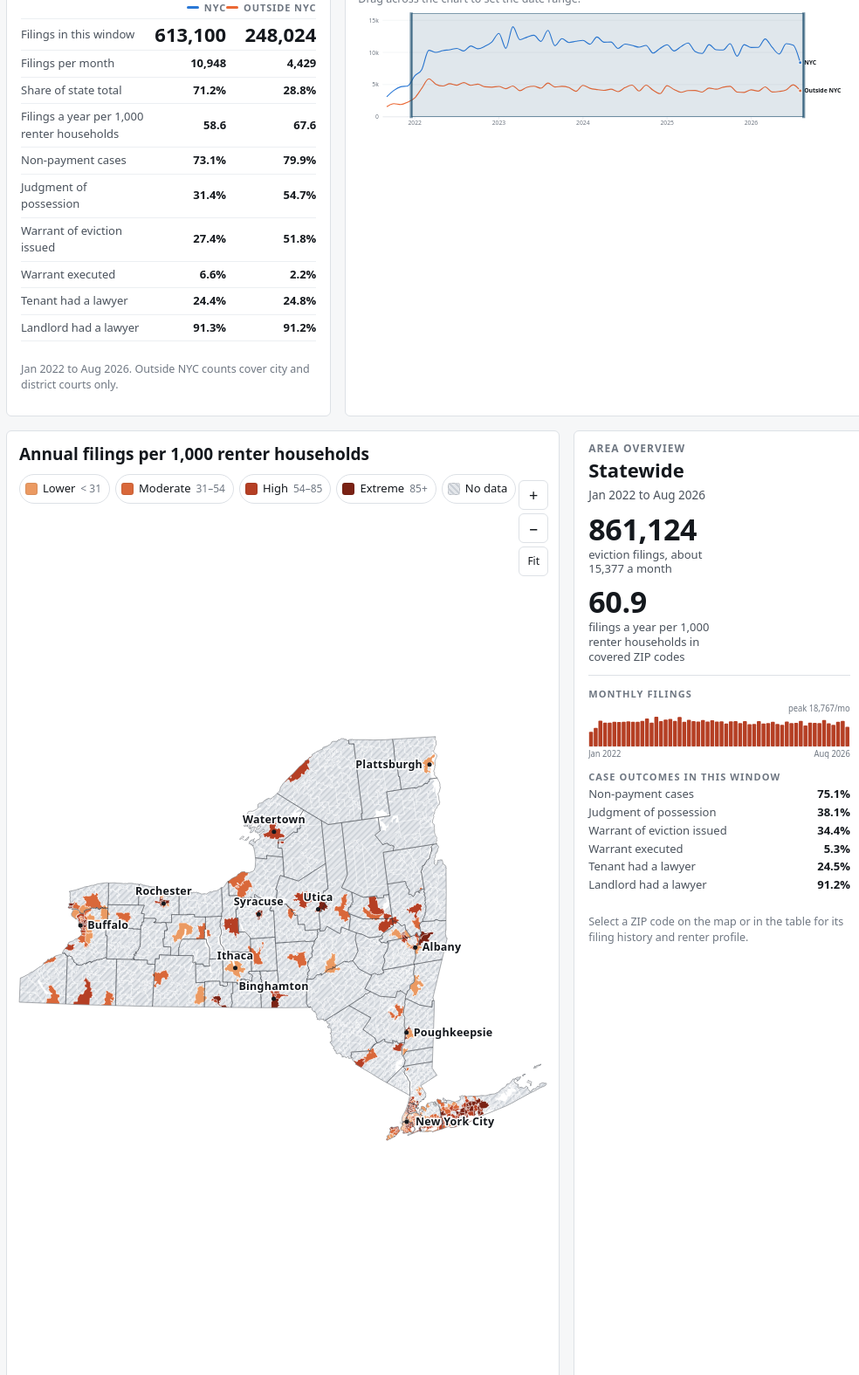
D3 v7 page, settled after 480 driven frames (8 s of simulated time); the page loaded 4 data file(s).


(async function(){
"use strict";
const AREA_NAME={all:"Statewide",nyc:"New York City",upstate:"Outside NYC"};
const LABELS=[ /* name, lon, lat, anchor, dx, dy, class, show-when */
 ["New York City",-73.95,40.70,"start",10,4,"city","low"],
 ["Buffalo",-78.8784,42.8864,"start",8,4,"city","all"],["Rochester",-77.6109,43.1566,"middle",0,-10,"city","all"],
 ["Syracuse",-76.1474,43.0481,"middle",0,-10,"city","all"],["Albany",-73.7562,42.6526,"start",8,4,"city","all"],
 ["Utica",-75.2327,43.1009,"middle",0,-10,"city","all"],["Binghamton",-75.9180,42.0987,"middle",0,-10,"city","all"],
 ["Poughkeepsie",-73.9210,41.7004,"start",8,4,"city","all"],["Plattsburgh",-73.4529,44.6995,"end",-8,4,"city","all"],
 ["Watertown",-75.9108,43.9748,"middle",0,-10,"city","all"],["Ithaca",-76.5019,42.4440,"middle",0,-10,"city","all"],
 ["Yonkers",-73.8988,40.9312,"start",8,4,"city","high"],["Hempstead",-73.6187,40.7062,"start",8,4,"city","high"],
 ["Manhattan",-73.9712,40.7831,"end",-6,4,"boro","high"],["Bronx",-73.8648,40.8448,"middle",0,0,"boro","high"],
 ["Brooklyn",-73.9442,40.6500,"middle",0,0,"boro","high"],["Queens",-73.7949,40.7282,"middle",0,0,"boro","high"],
 ["Staten Island",-74.1502,40.5795,"middle",0,0,"boro","high"]];
const TIER_NAMES=["Lower","Moderate","High","Extreme"];
const fmtInt=d3.format(","), fmtPct=v=>isFinite(v)?(v*100).toFixed(1)+"%":"—";
const money=v=>isFinite(v)?"$"+fmtInt(Math.round(v)):"—";
const intOr=v=>isFinite(v)?fmtInt(Math.round(v)):"—";
const monthLabel=m=>{const [y,mo]=m.split("-");return new Date(+y,+mo-1,1).toLocaleString("en-US",{month:"short",year:"numeric"})};
const css=n=>getComputedStyle(document.documentElement).getPropertyValue(n).trim();
const title=s=>(s||"").toLowerCase().replace(/\b\w/g,c=>c.toUpperCase());

/* ---------- load ---------- */
let ev,zg,cg,acsRows=null;
try{
  [ev,zg,cg]=await Promise.all([d3.json("data/eviction_state.json"),d3.json("data/zcta_geo.geojson"),d3.json("data/county_geo.geojson")]);
}catch(e){
  document.querySelector(".main").innerHTML='<div class="panel err"><h2>The map data did not load.</h2><p>This page reads files from its <code>data/</code> folder. Open it through a web server (for example <code>python3 -m http.server</code> in this folder) instead of double-clicking the HTML file.</p></div>';
  return;
}
try{ acsRows=await d3.csv("data/acs_zcta_ny.csv"); if(!acsRows.length) acsRows=null; }catch(e){ acsRows=null; }
function rewind(fc){fc.features.forEach(f=>{if(d3.geoArea(f)>2*Math.PI){const g=f.geometry;if(g.type==="Polygon")g.coordinates.forEach(r=>r.reverse());else if(g.type==="MultiPolygon")g.coordinates.forEach(p=>p.forEach(r=>r.reverse()));}});return fc;}
rewind(zg); rewind(cg);
const num=v=>(v===undefined||v===""||v==="NA")?NaN:+v;
const ACS={};
if(acsRows) acsRows.forEach(r=>{const z=String(r.zcta).padStart(5,"0");const o={};for(const k in r)o[k]=["zcta","county","acs_year","nyc"].includes(k)?r[k]:num(r[k]);ACS[z]=o;});
const hasACS=acsRows!==null, acsYear=hasACS?(acsRows[0].acs_year||""):"";

const months=ev.months, M=months.length, EV=ev.zips;
const isNycProp=v=>v===true||v==="TRUE"||v==="true"||v===1;
const GEO={}; zg.features.forEach(f=>{const p=f.properties;GEO[p.zcta]={county:p.county||(ACS[p.zcta]&&ACS[p.zcta].county)||"",nyc:isNycProp(p.nyc)};});
/* area comes from the ZIP's county when we have its shape, else from where its cases were filed */
const regionOf=z=>GEO[z]?(GEO[z].nyc?"nyc":"upstate"):(EV[z]?EV[z].region:"upstate");
const covered=Object.keys(EV).filter(z=>EV[z].covered&&GEO[z]);

/* ---------- state ---------- */
const firstFull=Math.max(0,months.indexOf("2022-01"));
const S={area:"all",metric:hasACS?"rate":"count",i0:firstFull,i1:M-1,sel:null,tiersOn:[true,true,true,true],showZip:false,sortKey:"value",sortDir:-1,tab:"zip",showAll:false};
const inArea=z=>S.area==="all"||regionOf(z)===S.area;
const sumRange=(arr,i0,i1)=>{let s=0;for(let i=i0;i<=i1;i++)s+=arr[i];return s};
function zipValue(z,i0=S.i0,i1=S.i1,metric=S.metric){
  const e=EV[z]; if(!e||!e.covered) return NaN;
  const n=sumRange(e.filings,i0,i1);
  if(metric==="count") return n;
  const rh=ACS[z]&&ACS[z].renter_hh; return rh>0?n/(i1-i0+1)*12/rh*1000:NaN;
}
function breaksFor(metric){
  const vals=covered.map(z=>{const v=zipValue(z,firstFull,M-1,metric);return metric==="count"?v/(M-firstFull)*12:v;})
    .filter(v=>isFinite(v)&&(metric==="count"||true)).sort(d3.ascending);
  return [0.25,0.5,0.75].map(p=>d3.quantileSorted(vals,p));
}
const BREAKS={count:breaksFor("count"),rate:hasACS?breaksFor("rate"):null};
function tierOf(z){
  let v=zipValue(z); if(!isFinite(v)) return -1;
  if(S.metric==="count") v=v/(S.i1-S.i0+1)*12;
  const b=BREAKS[S.metric]; return v<b[0]?0:v<b[1]?1:v<b[2]?2:3;
}
const tierColor=t=>t<0?null:css("--t"+(t+1));
/* rate cap: ZIPs with very few renters give unstable rates; flag them */
const smallBase=z=>hasACS&&ACS[z]&&ACS[z].renter_hh<500;

/* ---------- controls ---------- */
const startSel=d3.select("#startSel"), endSel=d3.select("#endSel");
months.forEach((m,i)=>{startSel.append("option").attr("value",i).text(monthLabel(m));endSel.append("option").attr("value",i).text(monthLabel(m));});
startSel.on("change",function(){S.i0=Math.min(+this.value,S.i1);update()});
endSel.on("change",function(){S.i1=Math.max(+this.value,S.i0);update()});
const lastYear=+months[M-1].slice(0,4), presets=[["Last 12 months",Math.max(0,M-12),M-1]];
for(let y=lastYear-1;y>=2022;y--){const a=months.indexOf(y+"-01"),b=months.indexOf(y+"-12");if(a>=0&&b>=0)presets.push([String(y),a,b]);}
presets.push(["Jan 2022 to latest",firstFull,M-1]);
d3.select("#presets").selectAll("button").data(presets).join("button").attr("type","button").text(d=>d[0]).on("click",(e,d)=>{S.i0=d[1];S.i1=d[2];update()});
d3.selectAll("#metricSeg button").on("click",function(){S.metric=this.dataset.m;S.tiersOn=[true,true,true,true];update()});
if(!hasACS) d3.select("#mRate").attr("disabled",true).attr("title","Needs ACS renter-household counts (data/acs_zcta_ny.csv)");
d3.selectAll("#areaSeg button").on("click",function(){S.area=this.dataset.a;S.showAll=false;if(S.sel&&!inArea(S.sel))S.sel=null;zoomedToCounty=false;update();fitArea(true)});
d3.select("#showZip").on("change",function(){S.showZip=this.checked;drawLabels()});

/* ---------- map ---------- */
let W=760,H=640; const svg=d3.select("#map");
const proj=d3.geoTransverseMercator().rotate([76,0]).fitExtent([[14,14],[W-14,H-14]],cg);
const path=d3.geoPath(proj);
const defs=svg.append("defs");
const pat=defs.append("pattern").attr("id","hatch").attr("patternUnits","userSpaceOnUse").attr("width",5).attr("height",5).attr("patternTransform","rotate(45)");
pat.append("rect").attr("width",5).attr("height",5).attr("class","hb"); pat.append("rect").attr("width",1.6).attr("height",5).attr("class","hl");
const gRoot=svg.append("g"), gZip=gRoot.append("g"), gCty=gRoot.append("g"), gLbl=gRoot.append("g");
const zipPaths=gZip.selectAll("path").data(zg.features,d=>d.properties.zcta).join("path").attr("class","zip")
  .attr("tabindex",0).attr("role","button").attr("aria-label",d=>"ZIP "+d.properties.zcta)
  .on("mousemove",(e,d)=>showTip(e,d.properties.zcta)).on("mouseleave",hideTip)
  .on("click",(e,d)=>select(d.properties.zcta))
  .on("keydown",(e,d)=>{if(e.key==="Enter"||e.key===" "){e.preventDefault();select(d.properties.zcta)}});
const ctyPaths=gCty.selectAll("path").data(cg.features).join("path").attr("class","cty");
let curK=1;
function drawLabels(){
  const k=curK, lab=[];
  LABELS.forEach(([n,lon,lat,a,dx,dy,cls,when])=>{
    if(when==="low"&&k>=3) return; if(when==="high"&&k<3) return;
    const p=proj([lon,lat]); lab.push({x:p[0],y:p[1],t:n,cls:"lbl "+cls,a,dx,dy,dot:cls==="city"});
  });
  if(S.showZip&&k>=2.5) zg.features.forEach(f=>{const c=path.centroid(f);if(isFinite(c[0]))lab.push({x:c[0],y:c[1],t:f.properties.zcta,cls:"lbl",a:"middle",dx:0,dy:4,dot:false});});
  const sel=gLbl.selectAll("g.l").data(lab,d=>d.t).join(en=>{const g=en.append("g").attr("class","l");g.append("circle").attr("r",2.5);g.append("text");return g});
  sel.attr("transform",d=>`translate(${d.x},${d.y}) scale(${1/k})`);
  sel.select("circle").attr("display",d=>d.dot?null:"none").attr("fill",css("--ink"));
  sel.select("text").attr("class",d=>d.cls).attr("text-anchor",d=>d.a).attr("x",d=>d.dx).attr("y",d=>d.dy).text(d=>d.t);
}
const zoom=d3.zoom().scaleExtent([1,60]).on("zoom",e=>{gRoot.attr("transform",e.transform);pat.attr("patternTransform",`rotate(45) scale(${1/e.transform.k})`);const k0=curK;curK=e.transform.k;if((k0<3)!==(curK<3)||(k0<2.5)!==(curK<2.5)||true)drawLabels()});
svg.call(zoom).on("dblclick.zoom",null);
function areaTransform(){
  if(S.area==="all") return d3.zoomIdentity;
  const fc={type:"FeatureCollection",features:zg.features.filter(f=>regionOf(f.properties.zcta)===S.area)};
  const [[x0,y0],[x1,y1]]=path.bounds(fc);
  const k=Math.min(60,0.92/Math.max((x1-x0)/W,(y1-y0)/H));
  return d3.zoomIdentity.translate(W/2,H/2).scale(k).translate(-(x0+x1)/2,-(y0+y1)/2);
}
function fitArea(animate){const t=areaTransform();(animate?svg.transition().duration(650):svg).call(zoom.transform,t);}
d3.select("#zin").on("click",()=>svg.transition().call(zoom.scaleBy,1.6));
d3.select("#zout").on("click",()=>svg.transition().call(zoom.scaleBy,1/1.6));
d3.select("#zreset").on("click",()=>{zoomedToCounty=false;fitArea(true)});
let lastWH="";
function layoutMap(){
  const r=document.getElementById("mapwrap").getBoundingClientRect();
  const w=Math.max(280,Math.round(r.width)), h=Math.max(280,Math.round(r.height));
  if(w+"x"+h===lastWH) return; lastWH=w+"x"+h; W=w; H=h;
  svg.attr("viewBox",`0 0 ${W} ${H}`);
  proj.fitExtent([[14,14],[W-14,H-14]],cg);
  zipPaths.attr("d",path); ctyPaths.attr("d",path);
  zoom.extent([[0,0],[W,H]]).translateExtent([[-W,-H],[2*W,2*H]]);
  fitArea(false);
}
function sizeMap(){
  const wrap=document.getElementById("mapwrap");
  if(!matchMedia("(min-width:901px)").matches){wrap.style.height="";return;}
  const card=document.getElementById("card"), box=document.querySelector(".mapbox"), keep=S.sel;
  S.sel=covered.find(z=>ACS[z]&&EV[z].region==="upstate")||covered[0]; card.style.alignSelf="start"; renderCard();
  const ch=card.offsetHeight; S.sel=keep; renderCard(); card.style.alignSelf="";
  wrap.style.height=Math.max(520,ch-(box.offsetHeight-wrap.offsetHeight))+"px";
}
let rzT,lastW=0; new ResizeObserver(()=>{clearTimeout(rzT);rzT=setTimeout(layoutMap,60)}).observe(document.getElementById("mapwrap"));
addEventListener("resize",()=>{if(innerWidth!==lastW){lastW=innerWidth;sizeMap();}});

/* ---------- tooltip ---------- */
const tip=document.getElementById("tip");
function placeOf(z){return (EV[z]&&EV[z].place)||""}
function showTip(e,z){
  const v=zipValue(z), e2=EV[z], g=GEO[z]||{};
  let h=`<b>${z}</b> <span class="muted">${[placeOf(z),g.county&&g.county+" County"].filter(Boolean).join(" · ")}</span><br>`;
  if(e2&&e2.covered){
    const n=sumRange(e2.filings,S.i0,S.i1);
    h+=S.metric==="rate"&&isFinite(v)?`${v.toFixed(1)} filings per 1,000 renter households a year<br><span class="muted">${fmtInt(n)} filings</span>`:`${fmtInt(n)} filings`;
  }else h+=`<span class="muted">No data: served mainly by town or village courts, which are not in the court extract.</span>`;
  tip.innerHTML=h; tip.hidden=false;
  const r=tip.getBoundingClientRect(); let x=e.clientX+14,y=e.clientY+14;
  if(x+r.width>innerWidth-8)x=e.clientX-r.width-14; if(y+r.height>innerHeight-8)y=e.clientY-r.height-14;
  tip.style.left=x+"px"; tip.style.top=y+"px";
}
function hideTip(){tip.hidden=true}

/* ---------- legend + paint ---------- */
function drawLegend(){
  const b=BREAKS[S.metric], f=S.metric==="rate"?(v=>v.toFixed(0)):(v=>fmtInt(Math.round(v)));
  const ranges=[`< ${f(b[0])}`,`${f(b[0])}–${f(b[1])}`,`${f(b[1])}–${f(b[2])}`,`${f(b[2])}+`];
  d3.select("#legend").selectAll("button.chip").data(TIER_NAMES.map((n,i)=>({n,i,r:ranges[i]}))).join("button").attr("type","button").attr("class","chip")
    .attr("aria-pressed",d=>S.tiersOn[d.i]).attr("title","Show or hide this tier")
    .on("click",(e,d)=>{S.tiersOn[d.i]=!S.tiersOn[d.i];if(!S.tiersOn.some(Boolean))S.tiersOn=[true,true,true,true];paint();drawLegend()})
    .html(d=>`<i style="background:${tierColor(d.i)}"></i>${d.n} <span class="rng num">${d.r}</span>`);
  d3.select("#legend").selectAll("span.chip").data([0]).join("span").attr("class","chip").html('<i class="nodata-sw"></i>No data');
}
function paint(){
  pat.select(".hb").attr("fill",css("--nodata")); pat.select(".hl").attr("fill",css("--nodata-hatch"));
  zipPaths.each(function(d){
    const z=d.properties.zcta, t=tierOf(z);
    d3.select(this).attr("fill",t<0?"url(#hatch)":tierColor(t))
      .classed("dim",t>=0&&!S.tiersOn[t]).classed("out",!inArea(z)).classed("sel",S.sel===z);
  });
  zipPaths.filter(d=>d.properties.zcta===S.sel).raise();
}

/* ---------- comparison ---------- */
function regionStats(r){
  const R=ev.regions[r], mo=S.i1-S.i0+1, n=sumRange(R.filings,S.i0,S.i1), p=k=>n?sumRange(R[k],S.i0,S.i1)/n:NaN;
  let rate=NaN;
  if(hasACS){const zs=covered.filter(z=>regionOf(z)===r);const rh=d3.sum(zs,z=>ACS[z]?ACS[z].renter_hh:0);const cn=d3.sum(zs,z=>sumRange(EV[z].filings,S.i0,S.i1));rate=rh?cn/mo*12/rh*1000:NaN;}
  return {n,mo:n/mo,rate,np:p("nonpayment"),jp:p("judgment_poss"),wi:p("warrant_issued"),we:p("warrant_executed"),tc:p("tenant_counsel"),lc:p("landlord_counsel")};
}
function renderCompare(){
  const a=regionStats("nyc"), b=regionStats("upstate"), tot=a.n+b.n;
  const rows=[
    ["Filings in this window",fmtInt(a.n),fmtInt(b.n),true],
    ["Filings per month",fmtInt(Math.round(a.mo)),fmtInt(Math.round(b.mo))],
    ["Share of state total",fmtPct(a.n/tot),fmtPct(b.n/tot)],
  ];
  if(hasACS) rows.push(["Filings a year per 1,000 renter households",isFinite(a.rate)?a.rate.toFixed(1):"—",isFinite(b.rate)?b.rate.toFixed(1):"—"]);
  rows.push(["Non-payment cases",fmtPct(a.np),fmtPct(b.np)],["Judgment of possession",fmtPct(a.jp),fmtPct(b.jp)],["Warrant of eviction issued",fmtPct(a.wi),fmtPct(b.wi)],["Warrant executed",fmtPct(a.we),fmtPct(b.we)],["Tenant had a lawyer",fmtPct(a.tc),fmtPct(b.tc)],["Landlord had a lawyer",fmtPct(a.lc),fmtPct(b.lc)]);
  document.getElementById("cmpTbl").innerHTML=`<thead><tr><th scope="col"></th><th scope="col"><span class="key"><i style="background:var(--nyc)"></i>NYC</span></th><th scope="col"><span class="key"><i style="background:var(--up)"></i>Outside NYC</span></th></tr></thead><tbody>`+
    rows.map(r=>`<tr${r[3]?' class="big"':""}><th scope="row">${r[0]}</th><td>${r[1]}</td><td>${r[2]}</td></tr>`).join("")+"</tbody>";
  document.getElementById("cmpNote").textContent=`${monthLabel(months[S.i0])} to ${monthLabel(months[S.i1])}. Outside NYC counts cover city and district courts only.`;
}

/* ---------- trend ---------- */
const TW=1000,TH=250,tm={l:50,r:96,t:14,b:28};
const tsvg=d3.select("#trend");
const tx=d3.scaleBand().domain(d3.range(M)).range([tm.l,TW-tm.r]).padding(0.18);
const xc=i=>tx(i)+tx.bandwidth()/2;
const gGrid=tsvg.append("g").attr("class","grid"), gAx=tsvg.append("g").attr("class","axis"), gShade=tsvg.append("g"), gMarks=tsvg.append("g"), gBrush=tsvg.append("g").attr("class","brush");
const brush=d3.brushX().extent([[tm.l,tm.t],[TW-tm.r,TH-tm.b]]).on("end",e=>{
  if(!e.sourceEvent||!e.selection) return;
  const [a,b]=e.selection, step=tx.step();
  let i0=Math.round((a-tm.l)/step), i1=Math.round((b-tm.l)/step)-1;
  i0=Math.max(0,Math.min(M-1,i0)); i1=Math.max(i0,Math.min(M-1,i1)); S.i0=i0;S.i1=i1;update();
});
gBrush.call(brush);
function drawTrend(){
  gMarks.selectAll("*").remove(); gAx.selectAll("*").remove();
  let y;
  if(S.sel&&EV[S.sel]){
    const s=EV[S.sel].filings; d3.select("#trendTitle").text(`Monthly filings, ZIP ${S.sel}`);
    y=d3.scaleLinear().domain([0,d3.max(s)*1.08||1]).nice().range([TH-tm.b,tm.t]);
    gMarks.selectAll("rect").data(s).join("rect").attr("x",(d,i)=>tx(i)).attr("width",tx.bandwidth()).attr("y",d=>y(d)).attr("height",d=>Math.max(0,y(0)-y(d))).attr("rx",1.5)
      .attr("fill",(d,i)=>i>=S.i0&&i<=S.i1?css("--bar"):css("--bar-muted")).append("title").text((d,i)=>`${monthLabel(months[i])}: ${fmtInt(d)} filings`);
  }else{
    d3.select("#trendTitle").text("Monthly filings, NYC and outside NYC");
    const A=ev.regions.nyc.filings, B=ev.regions.upstate.filings;
    y=d3.scaleLinear().domain([0,d3.max([...A,...B])*1.08]).nice().range([TH-tm.b,tm.t]);
    const line=d3.line().x((d,i)=>xc(i)).y(d=>y(d)).curve(d3.curveMonotoneX);
    [["nyc",A,"NYC","--nyc"],["upstate",B,"Outside NYC","--up"]].forEach(([k,s,name,col])=>{
      const muted=S.area!=="all"&&S.area!==k;
      gMarks.append("path").attr("d",line(s)).attr("fill","none").attr("stroke",css(col)).attr("stroke-width",2).attr("stroke-opacity",muted?.3:1);
      gMarks.append("circle").attr("cx",xc(M-1)).attr("cy",y(s[M-1])).attr("r",3.5).attr("fill",css(col)).attr("stroke",css("--surface")).attr("stroke-width",2).attr("opacity",muted?.3:1);
      gMarks.append("text").attr("class","endlbl").attr("x",xc(M-1)+8).attr("y",y(s[M-1])+4).attr("fill",css("--ink")).attr("opacity",muted?.45:1).text(name);
    });
    /* hover */
    const hv=gMarks.append("g").attr("display","none");
    hv.append("line").attr("y1",tm.t).attr("y2",TH-tm.b).attr("stroke",css("--ink-3")).attr("stroke-dasharray","3 3");
    const hc1=hv.append("circle").attr("r",4).attr("fill",css("--nyc")), hc2=hv.append("circle").attr("r",4).attr("fill",css("--up"));
    gBrush.select(".overlay").on("mousemove.h",function(e){
      const [mx]=d3.pointer(e,this); const i=Math.max(0,Math.min(M-1,Math.floor((mx-tm.l)/tx.step())));
      hv.attr("display",null); hv.select("line").attr("x1",xc(i)).attr("x2",xc(i)); hc1.attr("cx",xc(i)).attr("cy",y(A[i])); hc2.attr("cx",xc(i)).attr("cy",y(B[i]));
      tip.innerHTML=`<b>${monthLabel(months[i])}</b><br>NYC: ${fmtInt(A[i])}<br>Outside NYC: ${fmtInt(B[i])}`; tip.hidden=false;
      tip.style.left=(e.clientX+14)+"px"; tip.style.top=(e.clientY+14)+"px";
    }).on("mouseleave.h",()=>{hv.attr("display","none");hideTip()});
  }
  gGrid.selectAll("line").data(y.ticks(4)).join("line").attr("x1",tm.l).attr("x2",TW-tm.r).attr("y1",y).attr("y2",y);
  gAx.append("g").attr("transform",`translate(${tm.l},0)`).call(d3.axisLeft(y).ticks(4).tickSize(0).tickPadding(8).tickFormat(d3.format("~s"))).call(g=>g.select(".domain").remove());
  gAx.append("g").attr("transform",`translate(0,${TH-tm.b})`).call(d3.axisBottom(tx).tickValues(d3.range(M).filter(i=>months[i].endsWith("-01"))).tickFormat(i=>months[i].slice(0,4)).tickSizeOuter(0));
  gShade.selectAll("rect").data([0]).join("rect").attr("x",tx(S.i0)).attr("width",tx(S.i1)+tx.bandwidth()-tx(S.i0)).attr("y",tm.t).attr("height",TH-tm.b-tm.t).attr("fill",css("--accent")).attr("fill-opacity",.06);
  if(!S.sel) gBrush.select(".overlay").on("mousemove.h")||0; else gBrush.select(".overlay").on("mousemove.h",null).on("mouseleave.h",null);
  gBrush.call(brush.move,[tx(S.i0)-tx.step()*tx.paddingInner()/2,tx(S.i1)+tx.bandwidth()+tx.step()*tx.paddingInner()/2]);
}

/* ---------- card ---------- */
function sparkSVG(series,i0,i1,w=320,h=64){
  const data=series.slice(i0,i1+1), mx=d3.max(data)||1;
  const x=d3.scaleBand().domain(d3.range(data.length)).range([0,w]).padding(data.length>30?0.15:0.25);
  const y=d3.scaleLinear().domain([0,mx]).range([h-14,16]);
  let s=`<svg class="spark" viewBox="0 0 ${w} ${h}" preserveAspectRatio="none" aria-hidden="true"><line x1="0" x2="${w}" y1="${h-14}" y2="${h-14}" stroke="${css("--rule")}"/>`;
  data.forEach((v,i)=>{const bh=Math.max(v>0?1.5:0,(h-14)-y(v));s+=`<rect x="${x(i)}" y="${(h-14)-bh}" width="${x.bandwidth()}" height="${bh}" fill="${css("--bar")}" rx="1"><title>${monthLabel(months[i0+i])}: ${v}</title></rect>`;});
  return s+`<text x="0" y="${h-2}" font-size="10" fill="${css("--ink-3")}">${monthLabel(months[i0])}</text><text x="${w}" y="${h-2}" font-size="10" text-anchor="end" fill="${css("--ink-3")}">${monthLabel(months[i1])}</text><text x="${w}" y="10" font-size="10" text-anchor="end" fill="${css("--ink-3")}">peak ${fmtInt(mx)}/mo</text></svg>`;
}
function outcomes(sumOf){
  const n=sumOf("filings"), p=k=>n?sumOf(k)/n:NaN;
  return `<div class="sect"><h3>Case outcomes in this window</h3><dl class="kv">
    <dt>Non-payment cases</dt><dd>${fmtPct(p("nonpayment"))}</dd><dt>Judgment of possession</dt><dd>${fmtPct(p("judgment_poss"))}</dd>
    <dt>Warrant of eviction issued</dt><dd>${fmtPct(p("warrant_issued"))}</dd><dt>Warrant executed</dt><dd>${fmtPct(p("warrant_executed"))}</dd>
    <dt>Tenant had a lawyer</dt><dd>${fmtPct(p("tenant_counsel"))}</dd><dt>Landlord had a lawyer</dt><dd>${fmtPct(p("landlord_counsel"))}</dd></dl></div>`;
}
function acsBlocks(a){
  if(!hasACS) return `<div class="notice">Renter profile (households, rent, income, burden, race) appears here once <code>data/acs_zcta_ny.csv</code> is in place. Run <code>03_get_acs_state.R</code> to create it.</div>`;
  if(!a) return `<p class="note">No ACS estimates for this ZIP code.</p>`;
  const race=[["White","renter_white_nh"],["Black","renter_black"],["Asian","renter_asian"],["Hispanic","renter_hispanic"]];
  return `<div class="sect"><h3>Housing</h3><dl class="kv"><dt>Renter households</dt><dd>${intOr(a.renter_hh)}</dd><dt>Share of households renting</dt><dd>${fmtPct(a.pct_renter)}</dd><dt>Median gross rent</dt><dd>${money(a.median_rent)}</dd><dt>Rental vacancy</dt><dd>${fmtPct(a.rental_vacancy)}</dd></dl></div>
    <div class="sect"><h3>Income &amp; affordability</h3><dl class="kv"><dt>Median income, all households</dt><dd>${money(a.median_income)}</dd><dt>Median income, renters</dt><dd>${money(a.median_income_renter)}</dd><dt>Income needed to afford rent</dt><dd>${money(a.income_needed)}</dd><dt>Severely rent-burdened (≥50%)</dt><dd>${fmtPct(a.severe_burden)}</dd><dt>Cost-burdened (≥30%)</dt><dd>${fmtPct(a.cost_burden)}</dd><dt>Poverty rate</dt><dd>${fmtPct(a.poverty_rate)}</dd><dt>Unemployment</dt><dd>${fmtPct(a.unemployment)}</dd></dl></div>
    <div class="sect"><h3>Who rents here</h3><div class="race">${race.map(([l,k])=>`<div class="race-row"><span>${l}</span><span class="track"><span class="fill" style="width:${isFinite(a[k])?Math.min(100,a[k]*100):0}%"></span></span><span class="v">${isFinite(a[k])?Math.round(a[k]*100)+"%":"—"}</span></div>`).join("")}</div>
    <p class="note">Share of renter households by race or ethnicity of householder. ACS ${acsYear} 5-year.</p></div>`;
}
function renderCard(){
  const card=document.getElementById("card"), mo=S.i1-S.i0+1, win=`${monthLabel(months[S.i0])} to ${monthLabel(months[S.i1])}`, z=S.sel;
  if(!z){
    const rs=S.area==="all"?["nyc","upstate"]:[S.area];
    const sumOf=k=>d3.sum(rs,r=>sumRange(ev.regions[r][k],S.i0,S.i1));
    const series=months.map((m,i)=>d3.sum(rs,r=>ev.regions[r].filings[i]));
    const n=sumOf("filings");
    let rate=NaN; if(hasACS){const zs=covered.filter(inArea);const rh=d3.sum(zs,c=>ACS[c]?ACS[c].renter_hh:0);rate=rh?d3.sum(zs,c=>sumRange(EV[c].filings,S.i0,S.i1))/mo*12/rh*1000:NaN;}
    card.innerHTML=`<div class="card-head"><span class="eyebrow">Area overview</span><h2>${AREA_NAME[S.area]}</h2><span class="sub">${win}</span></div>
      <div class="hero"><div class="stat"><span class="big num">${fmtInt(n)}</span><span class="unit">eviction filings, about ${fmtInt(Math.round(n/mo))} a month</span></div>
      ${isFinite(rate)?`<div class="stat"><span class="big num">${rate.toFixed(1)}</span><span class="unit">filings a year per 1,000 renter households in covered ZIP codes</span></div>`:""}</div>
      <div class="sect"><h3>Monthly filings</h3>${sparkSVG(series,S.i0,S.i1)}</div>${outcomes(sumOf)}
      <p class="note">Select a ZIP code on the map or in the table for its filing history and renter profile.</p>`;
    return;
  }
  const e=EV[z], a=ACS[z], g=GEO[z]||{};
  const head=`<div class="card-head"><span class="eyebrow">ZIP code · ${regionOf(z)==="nyc"?"New York City":"Outside NYC"}</span><h2>${z}</h2><span class="sub">${[placeOf(z),g.county&&g.county+" County"].filter(Boolean).join(" · ")}</span></div>`;
  const back=`<button type="button" class="linkbtn" id="backBtn">Back to ${AREA_NAME[S.area].toLowerCase()} overview</button>`;
  if(!e||!e.covered){
    const n=e?sumRange(e.filings,S.i0,S.i1):0;
    card.innerHTML=head+`<div class="notice">Most eviction cases in this ZIP code go to town or village courts, which are not in the state's court extract. ${n?`The courts in the extract recorded ${fmtInt(n)} filing${n===1?"":"s"} here in this window, which is not a full count.`:""}</div>`+acsBlocks(a)+back;
  }else{
    const n=sumRange(e.filings,S.i0,S.i1), v=zipValue(z), t=tierOf(z);
    const ranked=covered.filter(inArea).map(c=>[c,zipValue(c)]).filter(d=>isFinite(d[1])).sort((p,q)=>q[1]-p[1]);
    const rank=ranked.findIndex(d=>d[0]===z)+1;
    const big=S.metric==="rate"&&isFinite(v)?`<div class="stat"><span class="big num">${v.toFixed(1)}</span><span class="unit">filings a year per 1,000 renter households</span></div><div class="stat"><span class="big num">${fmtInt(n)}</span><span class="unit">filings in this window</span></div>`:`<div class="stat"><span class="big num">${fmtInt(n)}</span><span class="unit">filings in this window, about ${(n/mo).toFixed(1)} a month</span></div>`;
    card.innerHTML=head+`<div class="hero">${big}</div>
      <div style="display:flex;flex-wrap:wrap;gap:8px;align-items:center">${t>=0?`<span class="pill"><i style="background:${tierColor(t)}"></i>${TIER_NAMES[t]}</span>`:""}<span class="note">${rank?`Ranks ${fmtInt(rank)} of ${fmtInt(ranked.length)} covered ZIP codes ${S.area==="all"?"statewide":S.area==="nyc"?"in NYC":"outside NYC"}`:"No rate: Census renter count missing"}${smallBase(z)?" · small renter base, rate is unstable":""}</span></div>
      <p class="note" style="margin:0">Main court: ${e.court}</p>
      <div class="sect"><h3>Monthly filings</h3>${sparkSVG(e.filings,S.i0,S.i1)}</div>${outcomes(k=>sumRange(e[k],S.i0,S.i1))}${acsBlocks(a)}${back}`;
  }
  document.getElementById("backBtn").onclick=()=>select(null);
}
/* Picking a ZIP from the table (statewide or outside NYC) zooms the map to that ZIP's county;
   clearing the selection returns to the area view. Map clicks never move the map. */
let zoomedToCounty=false;
function zoomToCounty(name){
  const f=cg.features.find(c=>c.properties.county===name); if(!f) return false;
  const [[x0,y0],[x1,y1]]=path.bounds(f);
  const k=Math.min(60,0.85/Math.max((x1-x0)/W,(y1-y0)/H));
  svg.transition().duration(650).call(zoom.transform,d3.zoomIdentity.translate(W/2,H/2).scale(k).translate(-(x0+x1)/2,-(y0+y1)/2));
  return true;
}
function select(z,opts={}){
  S.sel=(z===S.sel)?null:z; if(S.sel&&S.tab!=="zip"){S.tab="zip";}
  paint();renderCard();renderTable();drawTrend();
  if(S.sel&&opts.zoom){ /* bring the map back on screen when picking from the table */
    const r=document.querySelector(".main").getBoundingClientRect();
    if(r.top<0||r.top>innerHeight*0.5) document.querySelector(".main").scrollIntoView({behavior:matchMedia("(prefers-reduced-motion: reduce)").matches?"auto":"smooth",block:"start"});
  }
  if(S.sel&&opts.zoom&&S.area!=="nyc"&&GEO[S.sel]) zoomedToCounty=zoomToCounty(GEO[S.sel].county)||zoomedToCounty;
  else if(!S.sel&&zoomedToCounty){zoomedToCounty=false;fitArea(true);}
}

/* ---------- tables ---------- */
d3.select("#tabZip").on("click",()=>{S.tab="zip";S.sortKey="value";S.sortDir=-1;S.showAll=false;renderTable()});
d3.select("#tabCourt").on("click",()=>{S.tab="court";S.sortKey="filings";S.sortDir=-1;renderTable()});
d3.select("#moreBtn").on("click",()=>{S.showAll=!S.showAll;renderTable()});
function sortRows(rows){const k=S.sortKey;return rows.sort((p,q)=>{const a=p[k],b=q[k];if(typeof a==="string")return S.sortDir*a.localeCompare(b);return S.sortDir*((isFinite(a)?a:-Infinity)-(isFinite(b)?b:-Infinity))});}
function head(cols){
  d3.select("#tbl thead").selectAll("tr").data([0]).join("tr").selectAll("th").data(cols,d=>d[0]).join("th").attr("scope","col")
    .attr("aria-sort",d=>d[0]===S.sortKey?(S.sortDir>0?"ascending":"descending"):null).html(d=>`${d[1]}<span class="arr"></span>`)
    .on("click",(e,d)=>{if(S.sortKey===d[0])S.sortDir*=-1;else{S.sortKey=d[0];S.sortDir=typeof d[2]==="string"?1:-1}renderTable()});
}
function renderTable(){
  d3.select("#tabZip").attr("aria-selected",S.tab==="zip"); d3.select("#tabCourt").attr("aria-selected",S.tab==="court");
  const mo=S.i1-S.i0+1, win=`${monthLabel(months[S.i0])} to ${monthLabel(months[S.i1])}`;
  if(S.tab==="court"){
    const rows=ev.courts.filter(c=>S.area==="all"||c.region===S.area).map(c=>({court:c.court,area:c.region==="nyc"?"NYC":"Outside NYC",filings:sumRange(c.filings,S.i0,S.i1)}));
    const tot=d3.sum(rows,r=>r.filings); rows.forEach(r=>{r.permo=r.filings/mo;r.share=tot?r.filings/tot:NaN;});
    if(!["court","area","filings","permo","share"].includes(S.sortKey)){S.sortKey="filings";S.sortDir=-1;}
    head([["court","Court",""],["area","Area",""],["filings","Filings",0],["permo","Per month",0],["share","Share of "+(S.area==="all"?"state":AREA_NAME[S.area]),0]]);
    sortRows(rows);
    d3.select("#tbl tbody").selectAll("tr").data(rows,d=>d.court).join("tr").attr("class",null).attr("tabindex",null).on("click",null).on("keydown",null).order()
      .html(d=>`<td>${d.court}</td><td><span class="area-tag">${d.area}</span></td><td class="num">${fmtInt(d.filings)}</td><td class="num">${fmtInt(Math.round(d.permo))}</td><td class="num">${fmtPct(d.share)}</td>`);
    d3.select("#moreBtn").attr("hidden",true);
    d3.select("#tableNote").text(`${rows.length} courts · ${win}`); return;
  }
  const cols=[["zip","ZIP",""],["place","Area",""],["filings","Filings",0],["value",S.metric==="rate"?"Rate / 1,000":"Filings / yr",0],["tier","Tier",0],["renter_hh","Renter HH",0],["median_rent","Median rent",0],["cost_burden","Cost-burdened",0]];
  if(!cols.some(c=>c[0]===S.sortKey)){S.sortKey="value";S.sortDir=-1;}
  head(cols);
  let rows=covered.filter(inArea).map(z=>{const a=ACS[z]||{},v=zipValue(z);return{zip:z,place:placeOf(z)||(GEO[z]||{}).county||"",filings:sumRange(EV[z].filings,S.i0,S.i1),value:S.metric==="rate"?v:v/mo*12,tier:tierOf(z),renter_hh:a.renter_hh,median_rent:a.median_rent,cost_burden:a.cost_burden}});
  sortRows(rows); const total=rows.length;
  const LIMIT=40; if(!S.showAll){const keep=rows.slice(0,LIMIT);if(S.sel&&!keep.some(r=>r.zip===S.sel)){const s=rows.find(r=>r.zip===S.sel);if(s)keep.push(s);}rows=keep;}
  d3.select("#tbl tbody").selectAll("tr").data(rows,d=>d.zip).join("tr").attr("class",d=>"clk"+(d.zip===S.sel?" sel":"")).attr("tabindex",0)
    .on("click",(e,d)=>select(d.zip,{zoom:true})).on("keydown",(e,d)=>{if(e.key==="Enter")select(d.zip,{zoom:true})}).order()
    .html(d=>`<td class="num"><b>${d.zip}</b></td><td>${d.place}</td><td class="num">${fmtInt(d.filings)}</td><td class="num">${isFinite(d.value)?(S.metric==="rate"?d.value.toFixed(1):fmtInt(Math.round(d.value))):"—"}</td><td>${d.tier>=0?`<span class="tier-dot" style="background:${tierColor(d.tier)}"></span>${TIER_NAMES[d.tier]}`:"—"}</td><td class="num">${intOr(d.renter_hh)}</td><td class="num">${money(d.median_rent)}</td><td class="num">${fmtPct(d.cost_burden)}</td>`);
  d3.select("#moreBtn").attr("hidden",total<=LIMIT?true:null).text(S.showAll?"Show top 40":`Show all ${fmtInt(total)} ZIP codes`);
  d3.select("#tableNote").text(`${fmtInt(total)} covered ZIP codes ${S.area==="all"?"statewide":S.area==="nyc"?"in NYC":"outside NYC"} · ${win} · select a column to sort`);
}

/* ---------- update ---------- */
function update(){
  startSel.property("value",S.i0); endSel.property("value",S.i1);
  d3.selectAll("#metricSeg button").attr("aria-pressed",function(){return this.dataset.m===S.metric});
  d3.selectAll("#areaSeg button").attr("aria-pressed",function(){return this.dataset.a===S.area});
  d3.select("#mapTitle").text(S.metric==="rate"?"Annual filings per 1,000 renter households":"Eviction filings by ZIP code");
  d3.select("#mapNote").text(`${AREA_NAME[S.area]} · ${monthLabel(months[S.i0])} to ${monthLabel(months[S.i1])}`);
  drawLegend(); paint(); renderCompare(); renderCard(); renderTable(); drawTrend();
}
d3.select("#sourceNote").text(`Court data run ${ev.run_date}; ${fmtInt(ev.n_cases)} residential cases filed ${monthLabel(months[0])} to ${monthLabel(months[M-1])} in ${ev.courts.length} courts. Months before January 2022 fall under New York's eviction moratorium and are partial.${hasACS?` Census: ACS ${acsYear} 5-year estimates.`:" Census profile not yet loaded."}`);
if(!hasACS) d3.select("#lede").text("Residential eviction cases filed in New York's city, district and civil courts, by ZIP code. Compare New York City with the rest of the state, then select a ZIP code for its filing history. Rates per renter household appear once Census data is added.");
drawLabels(); update(); lastW=innerWidth; sizeMap(); layoutMap();
if(document.fonts&&document.fonts.ready) document.fonts.ready.then(()=>sizeMap());
matchMedia("(prefers-color-scheme: dark)").addEventListener("change",update);
new MutationObserver(update).observe(document.documentElement,{attributes:true,attributeFilter:["data-theme"]});
})();


### data: data/acs_zcta_ny.csv, 380712 bytes — head not shown
### data: data/zcta_geo.geojson
{
 "type": "FeatureCollection",
 "name": "zcta_geo",
 "crs": {
  "type": "name",
  "properties": {
   "name": "urn:ogc:def:crs:OGC:1.3:CRS84"
  }
 },
 "features": [
  {
   "type": "Feature",
   "properties": {
    "zcta": "10037",
    "county": "New York",
    "nyc": true
   },
   "geometry": {
    "type": "Polygon",
    "coordinates": "[... 1 items]"
   }
  },
  {
   "type": "Feature",
   "properties": {
    "zcta": "11414",
    "county": "Queens",
    "nyc": true
   },
   "geometry": {
    "type": "Polygon",
    "coordinates": "[... 1 items]"
   }
  },
  {
   "type": "Feature",
   "properties": {
    "zcta": "14810",
    "county": "Steuben",
    "nyc": false
   },
   "geometry": {
    "type": "Polygon",
    "coordinates": "[... 2 items]"
   }
  },
  {
   "type": "Feature",
   "properties": {
    "zcta": "14058",
    "county": "Genesee",
    "nyc": false
   },
   "geometry": {
    "type": "Polygon",
    "coordinates": "[... 1 items]"
   }
  },
  {
   "type": "Feature",
   "properties": {
    "zcta": "11970",
    "county": "Suffolk",
    "nyc": false
   },
   "geometry": {
    "type": "Polygon",
    "coordinates": "[... 1 items]"
   }
  },
  {
   "type": "Feature",
   "properties": {
    "zcta": "10505",
    "county": "Westchester",
    "nyc": false
   },
   "geometry": {
    "type": "Polygon",
    "coordinates": "[... 1 items]"
   }
  },
  {
   "type": "Feature",
   "properties": {
    "zcta": "11579",
    "county": "Nassau",
    "nyc": false
   },
   "geometry": {
    "type": "Polygon",
    "coordinates": "[... 1 items]"
   }
  },
  {
   "type": "Feature",
   "properties": {
    "zcta": "13747",
    "county": "Otsego",
    "nyc": false
   },
   "geometry": {
    "type": "Polygon",
    "coordinates": "[... 1 items]"
   }
  },
  "... 1,817 more items"
 ]
}

### data: data/county_geo.geojson
{
 "type": "FeatureCollection",
 "name": "county_geo",
 "crs": {
  "type": "name",
  "properties": {
   "name": "urn:ogc:def:crs:OGC:1.3:CRS84"
  }
 },
 "features": [
  {
   "type": "Feature",
   "properties": {
    "county": "Queens",
    "nyc": true
   },
   "geometry": {
    "type": "Polygon",
    "coordinates": "[... 1 items]"
   }
  },
  {
   "type": "Feature",
   "properties": {
    "county": "Cayuga",
    "nyc": false
   },
   "geometry": {
    "type": "Polygon",
    "coordinates": "[... 1 items]"
   }
  },
  {
   "type": "Feature",
   "properties": {
    "county": "Delaware",
    "nyc": false
   },
   "geometry": {
    "type": "Polygon",
    "coordinates": "[... 1 items]"
   }
  },
  {
   "type": "Feature",
   "properties": {
    "county": "Washington",
    "nyc": false
   },
   "geometry": {
    "type": "Polygon",
    "coordinates": "[... 1 items]"
   }
  },
  {
   "type": "Feature",
   "properties": {
    "county": "Kings",
    "nyc": true
   },
   "geometry": {
    "type": "Polygon",
    "coordinates": "[... 1 items]"
   }
  },
  {
   "type": "Feature",
   "properties": {
    "county": "Bronx",
    "nyc": true
   },
   "geometry": {
    "type": "MultiPolygon",
    "coordinates": "[... 3 items]"
   }
  },
  {
   "type": "Feature",
   "properties": {
    "county": "Westchester",
    "nyc": false
   },
   "geometry": {
    "type": "MultiPolygon",
    "coordinates": "[... 2 items]"
   }
  },
  {
   "type": "Feature",
   "properties": {
    "county": "Orange",
    "nyc": false
   },
   "geometry": {
    "type": "Polygon",
    "coordinates": "[... 1 items]"
   }
  },
  "... 54 more items"
 ]
}

### data: data/eviction_state.json, 940516 bytes — head not shown